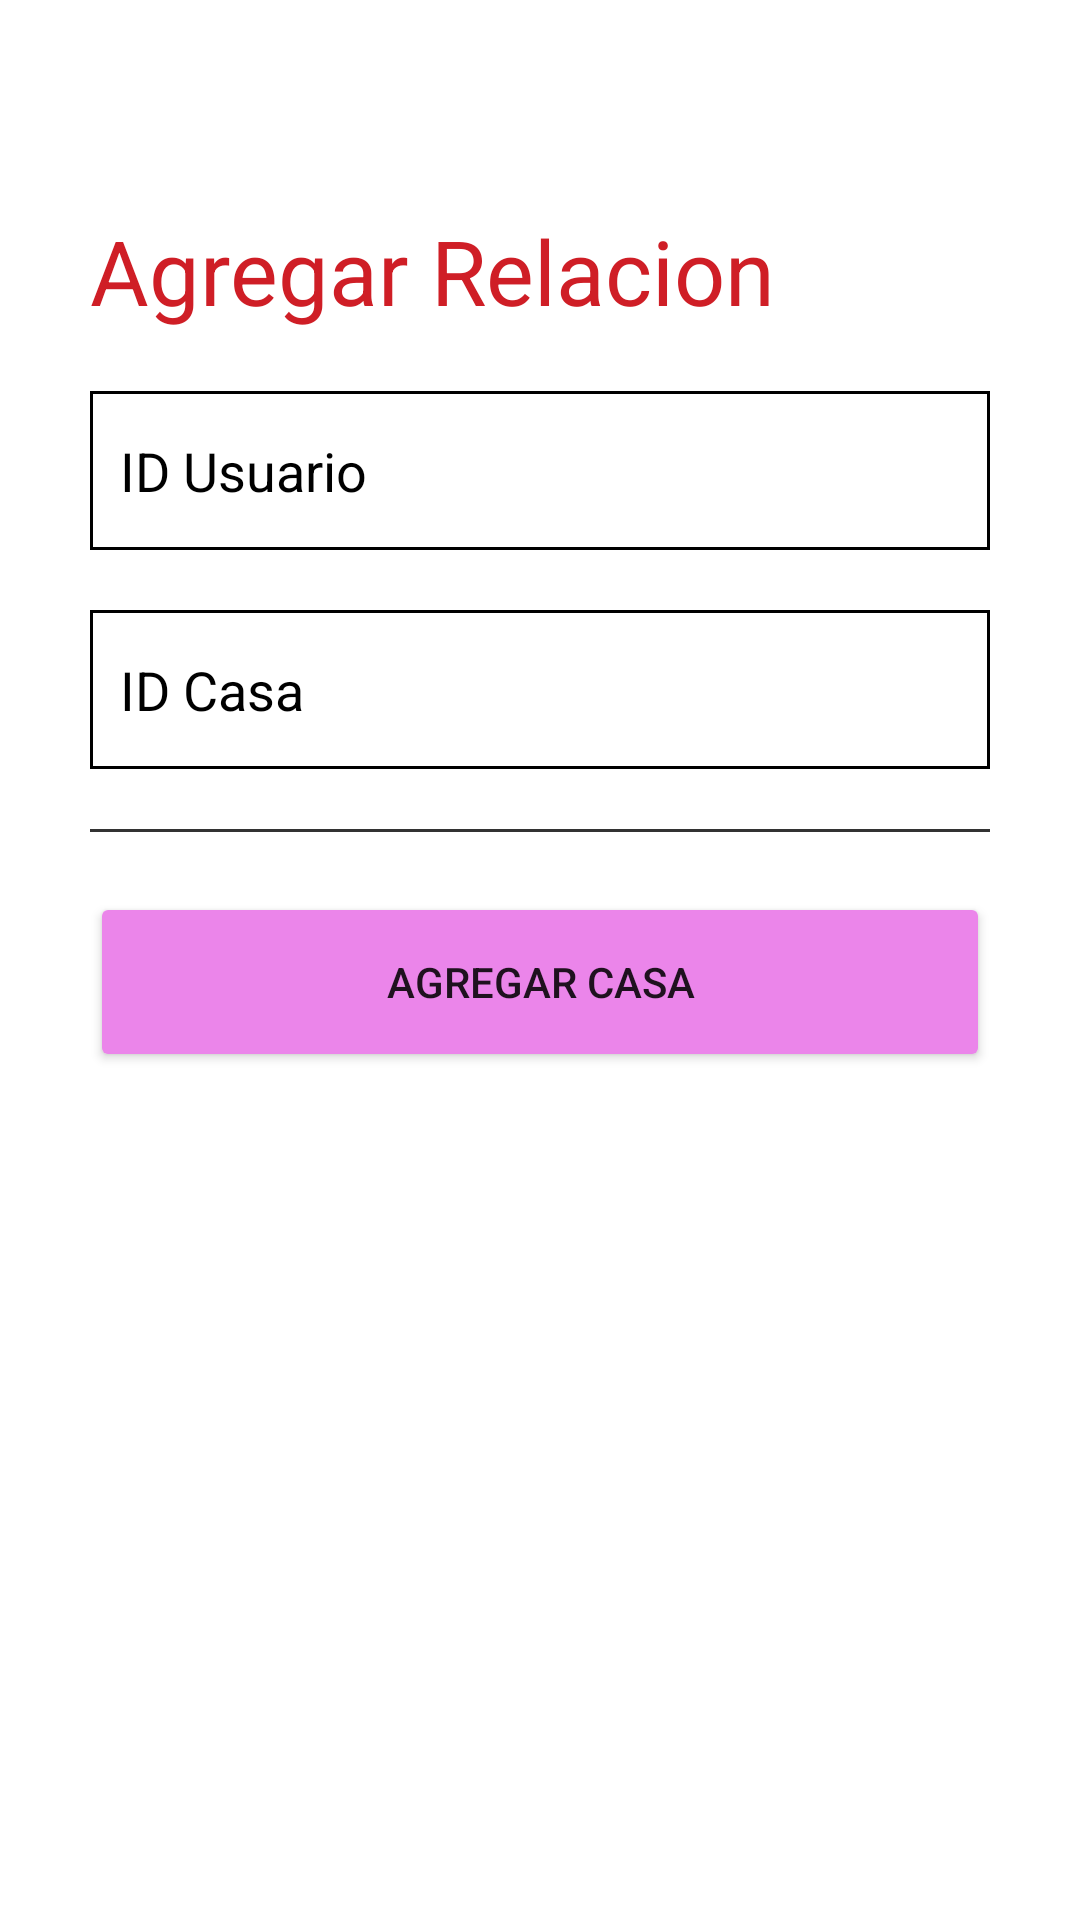

Produce the Android XML layout that renders to this screen, including the resource entries it uses.
<!-- AndroidManifest.xml: application theme Theme.Doggy -->
<!-- res/layout/activity_agregar_relacion.xml -->
<?xml version="1.0" encoding="utf-8"?>
<androidx.constraintlayout.widget.ConstraintLayout xmlns:android="http://schemas.android.com/apk/res/android"
    xmlns:app="http://schemas.android.com/apk/res-auto"
    xmlns:tools="http://schemas.android.com/tools"
    android:layout_width="match_parent"
    android:layout_height="match_parent"
    android:background="@color/white"
    tools:context=".admin.AgregarRelacionActivity">

    <ImageView
        android:id="@+id/flechaReturn"
        android:layout_width="22dp"
        android:layout_height="30dp"
        android:layout_marginTop="20dp"
        app:layout_constraintEnd_toEndOf="parent"
        app:layout_constraintHorizontal_bias="0.077"
        app:layout_constraintStart_toStartOf="parent"
        app:layout_constraintTop_toTopOf="parent"
        app:srcCompat="@drawable/flecha" />

    <TextView
        android:id="@+id/mensajeAgregarRelacion"
        android:layout_width="match_parent"
        android:layout_height="wrap_content"
        android:layout_marginStart="30dp"
        android:layout_marginEnd="30dp"
        android:layout_marginTop="20dp"
        android:text="Agregar Relacion"
        android:textColor="@color/rojo"
        android:textSize="30dp"
        app:layout_constraintEnd_toEndOf="parent"
        app:layout_constraintHorizontal_bias="0.171"
        app:layout_constraintStart_toStartOf="parent"
        app:layout_constraintTop_toBottomOf="@+id/flechaReturn" />

    <EditText
        android:id="@+id/usuario"
        android:layout_width="match_parent"
        android:layout_height="53dp"
        android:layout_marginStart="30dp"
        android:layout_marginEnd="30dp"
        android:layout_marginTop="20dp"
        android:background="@drawable/border2"
        android:ems="10"
        android:hint="ID Usuario"
        android:inputType="number"
        android:padding="10dp"
        android:textColor="@color/black"
        android:textColorHint="@color/black"
        app:layout_constraintEnd_toEndOf="parent"
        app:layout_constraintStart_toStartOf="parent"
        app:layout_constraintTop_toBottomOf="@+id/mensajeAgregarRelacion" />

    <EditText
        android:id="@+id/casa"
        android:layout_width="match_parent"
        android:layout_height="53dp"
        android:layout_marginStart="30dp"
        android:layout_marginEnd="30dp"
        android:layout_marginTop="20dp"
        android:background="@drawable/border2"
        android:ems="10"
        android:hint="ID Casa"
        android:inputType="number"
        android:padding="10dp"
        android:textColor="@color/black"
        android:textColorHint="@color/black"
        app:layout_constraintEnd_toEndOf="parent"
        app:layout_constraintStart_toStartOf="parent"
        app:layout_constraintTop_toBottomOf="@+id/usuario" />

    <TextView
        android:id="@+id/barra"
        android:layout_width="match_parent"
        android:layout_height="1dp"
        android:layout_marginStart="30dp"
        android:layout_marginEnd="30dp"
        android:layout_marginTop="20dp"
        android:background="#CC000000"
        app:layout_constraintBottom_toBottomOf="parent"
        app:layout_constraintEnd_toEndOf="parent"
        app:layout_constraintHorizontal_bias="0.0"
        app:layout_constraintStart_toEndOf="parent"
        app:layout_constraintTop_toBottomOf="@+id/casa"
        app:layout_constraintVertical_bias="0.0" />

    <Button
        android:id="@+id/agregar_casa"
        android:layout_width="match_parent"
        android:layout_height="60dp"
        android:layout_marginStart="30dp"
        android:layout_marginEnd="30dp"
        android:layout_marginTop="20dp"
        android:backgroundTint="@color/rosa"
        android:text="Agregar Casa"
        app:flow_verticalBias="0.1"
        app:layout_constraintBottom_toBottomOf="parent"
        app:layout_constraintEnd_toEndOf="parent"
        app:layout_constraintHorizontal_bias="0.0"
        app:layout_constraintStart_toStartOf="parent"
        app:layout_constraintTop_toBottomOf="@+id/barra"
        app:layout_constraintVertical_bias="0.0" />

</androidx.constraintlayout.widget.ConstraintLayout>
<!-- resources referenced by this layout -->
<resources>
  <color name="black">#FF000000</color>
  <color name="rojo">#CF1E26</color>
  <color name="rosa">#EB85EA</color>
  <color name="white">#FFFFFFFF</color>
  <!-- drawable border2 (drawable-v24) -->
  <?xml version="1.0" encoding="utf-8"?>
  <shape xmlns:android="http://schemas.android.com/apk/res/android" android:shape="rectangle">
  
      <stroke
          android:width="1dp"
          android:color="@color/black"
          />
  
      <padding
          android:bottom="10dp"
          android:left="10dp"
          android:right="10dp"
          android:top="10dp"
          />
  
  </shape>
  <style name="Theme.Doggy" parent="Theme.MaterialComponents.DayNight.NoActionBar">
          
          <item name="colorPrimary">@color/purple_500</item>
          <item name="colorPrimaryVariant">@color/purple_700</item>
          <item name="colorOnPrimary">@color/white</item>
          
          <item name="colorSecondary">@color/teal_200</item>
          <item name="colorSecondaryVariant">@color/teal_700</item>
          <item name="colorOnSecondary">@color/black</item>
          
          <item name="android:statusBarColor">?attr/colorPrimaryVariant</item>
          
      </style>
  <color name="purple_500">#FF6200EE</color>
  <color name="purple_700">#FF3700B3</color>
  <color name="teal_200">#FF03DAC5</color>
  <color name="teal_700">#FF018786</color>
</resources>
